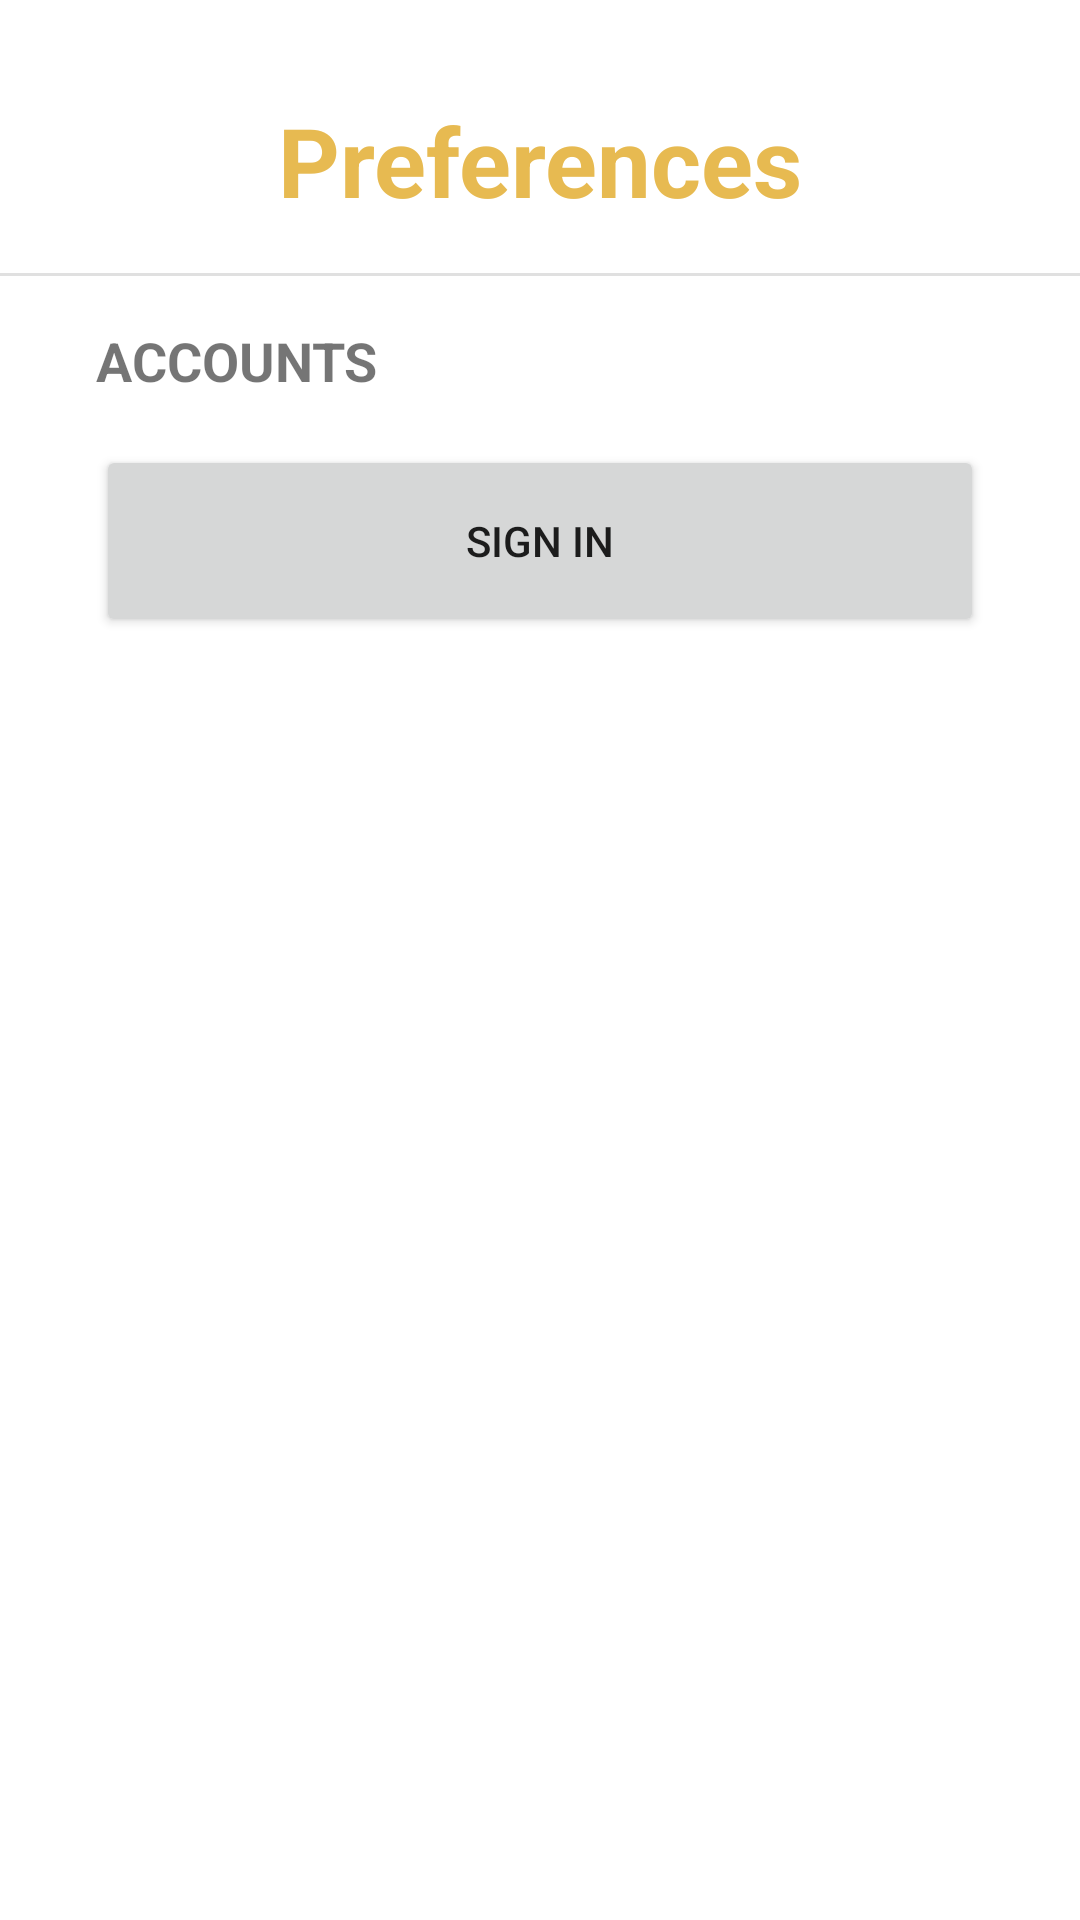

Reconstruct the res/layout file that produces this screen, plus the resources it refers to.
<!-- AndroidManifest.xml: application theme Theme.Bazaar -->
<!-- res/layout/fragment_preferences.xml -->
<?xml version="1.0" encoding="utf-8"?>
<androidx.constraintlayout.widget.ConstraintLayout xmlns:android="http://schemas.android.com/apk/res/android"
    xmlns:app="http://schemas.android.com/apk/res-auto"
    xmlns:tools="http://schemas.android.com/tools"
    android:layout_width="match_parent"
    android:layout_height="match_parent"
    tools:context=".ui.preferences.PreferencesFragment">

    <TextView
        android:id="@+id/PRF_TV_heading"
        android:layout_width="wrap_content"
        android:layout_height="wrap_content"
        android:layout_marginTop="32dp"
        android:text="@string/title_preferences"
        android:textColor="@color/theme_yellow"
        android:textSize="32sp"
        android:textStyle="bold"
        app:layout_constraintEnd_toEndOf="parent"
        app:layout_constraintStart_toStartOf="parent"
        app:layout_constraintTop_toTopOf="parent" />

    <View
        android:id="@+id/PRF_D_1"
        android:layout_width="0dp"
        android:layout_height="1dp"
        android:layout_marginTop="16dp"
        android:background="?android:attr/listDivider"
        app:layout_constraintEnd_toEndOf="parent"
        app:layout_constraintStart_toStartOf="parent"
        app:layout_constraintTop_toBottomOf="@+id/PRF_TV_heading" />

    <TextView
        android:id="@+id/PRF_TV_accounts"
        android:layout_width="wrap_content"
        android:layout_height="wrap_content"
        android:layout_marginStart="32dp"
        android:layout_marginTop="16dp"
        android:text="ACCOUNTS"
        android:textSize="18sp"
        android:textStyle="bold"
        app:layout_constraintStart_toStartOf="parent"
        app:layout_constraintTop_toBottomOf="@+id/PRF_D_1" />

    <Button
        android:id="@+id/PRF_BTN_signIn"
        android:layout_width="match_parent"
        android:layout_height="64dp"
        android:layout_marginStart="32dp"
        android:layout_marginTop="16dp"
        android:layout_marginEnd="32dp"
        android:text="Sign In"
        app:icon="@drawable/ic_baseline_key_24"
        app:iconGravity="end"
        app:layout_constraintEnd_toEndOf="parent"
        app:layout_constraintStart_toStartOf="parent"
        app:layout_constraintTop_toBottomOf="@+id/PRF_TV_accounts"
        app:shapeAppearanceOverlay="@style/pill" />

    <TextView
        android:id="@+id/PRF_TV_SignOut"
        android:layout_width="0dp"
        android:layout_height="64dp"
        android:layout_marginStart="32dp"
        android:layout_marginTop="16dp"
        android:layout_marginEnd="32dp"
        android:background="?android:attr/selectableItemBackground"
        android:clickable="true"
        android:focusable="true"
        android:gravity="center_vertical"
        android:padding="16dp"
        android:text="Sign Out"
        android:textSize="16sp"
        android:textStyle="bold"
        app:layout_constraintEnd_toEndOf="parent"
        app:layout_constraintStart_toStartOf="parent"
        app:layout_constraintTop_toBottomOf="@+id/PRF_TV_accounts" />

</androidx.constraintlayout.widget.ConstraintLayout>
<!-- resources referenced by this layout -->
<resources>
  <color name="theme_yellow">#FFE7BA51</color>
  <string name="title_preferences">Preferences</string>
  <style name="pill">
          <item name="cornerSizeTopLeft">100%</item>
          <item name="cornerSizeTopRight">100%</item>
          <item name="cornerSizeBottomRight">100%</item>
          <item name="cornerSizeBottomLeft">100%</item>
      </style>
  <style name="Theme.Bazaar" parent="Theme.MaterialComponents.Light.NoActionBar">
          
          <item name="colorPrimary">@color/theme_orange</item>
          <item name="colorPrimaryVariant">@color/theme_blue</item>
          <item name="colorOnPrimary">@color/white</item>
          
          <item name="colorSecondary">@color/theme_green</item>
          <item name="colorSecondaryVariant">@color/theme_yellow</item>
          <item name="colorOnSecondary">@color/black</item>
          
          <item name="android:statusBarColor">@color/dark_gray</item>
          
      </style>
  <color name="theme_orange">#FFE76F51</color>
  <color name="theme_blue">#FF0A89E7</color>
  <color name="white">#FFFFFFFF</color>
  <color name="theme_green">#FF68BB59</color>
  <color name="black">#FF000000</color>
  <color name="dark_gray">#181818</color>
</resources>
